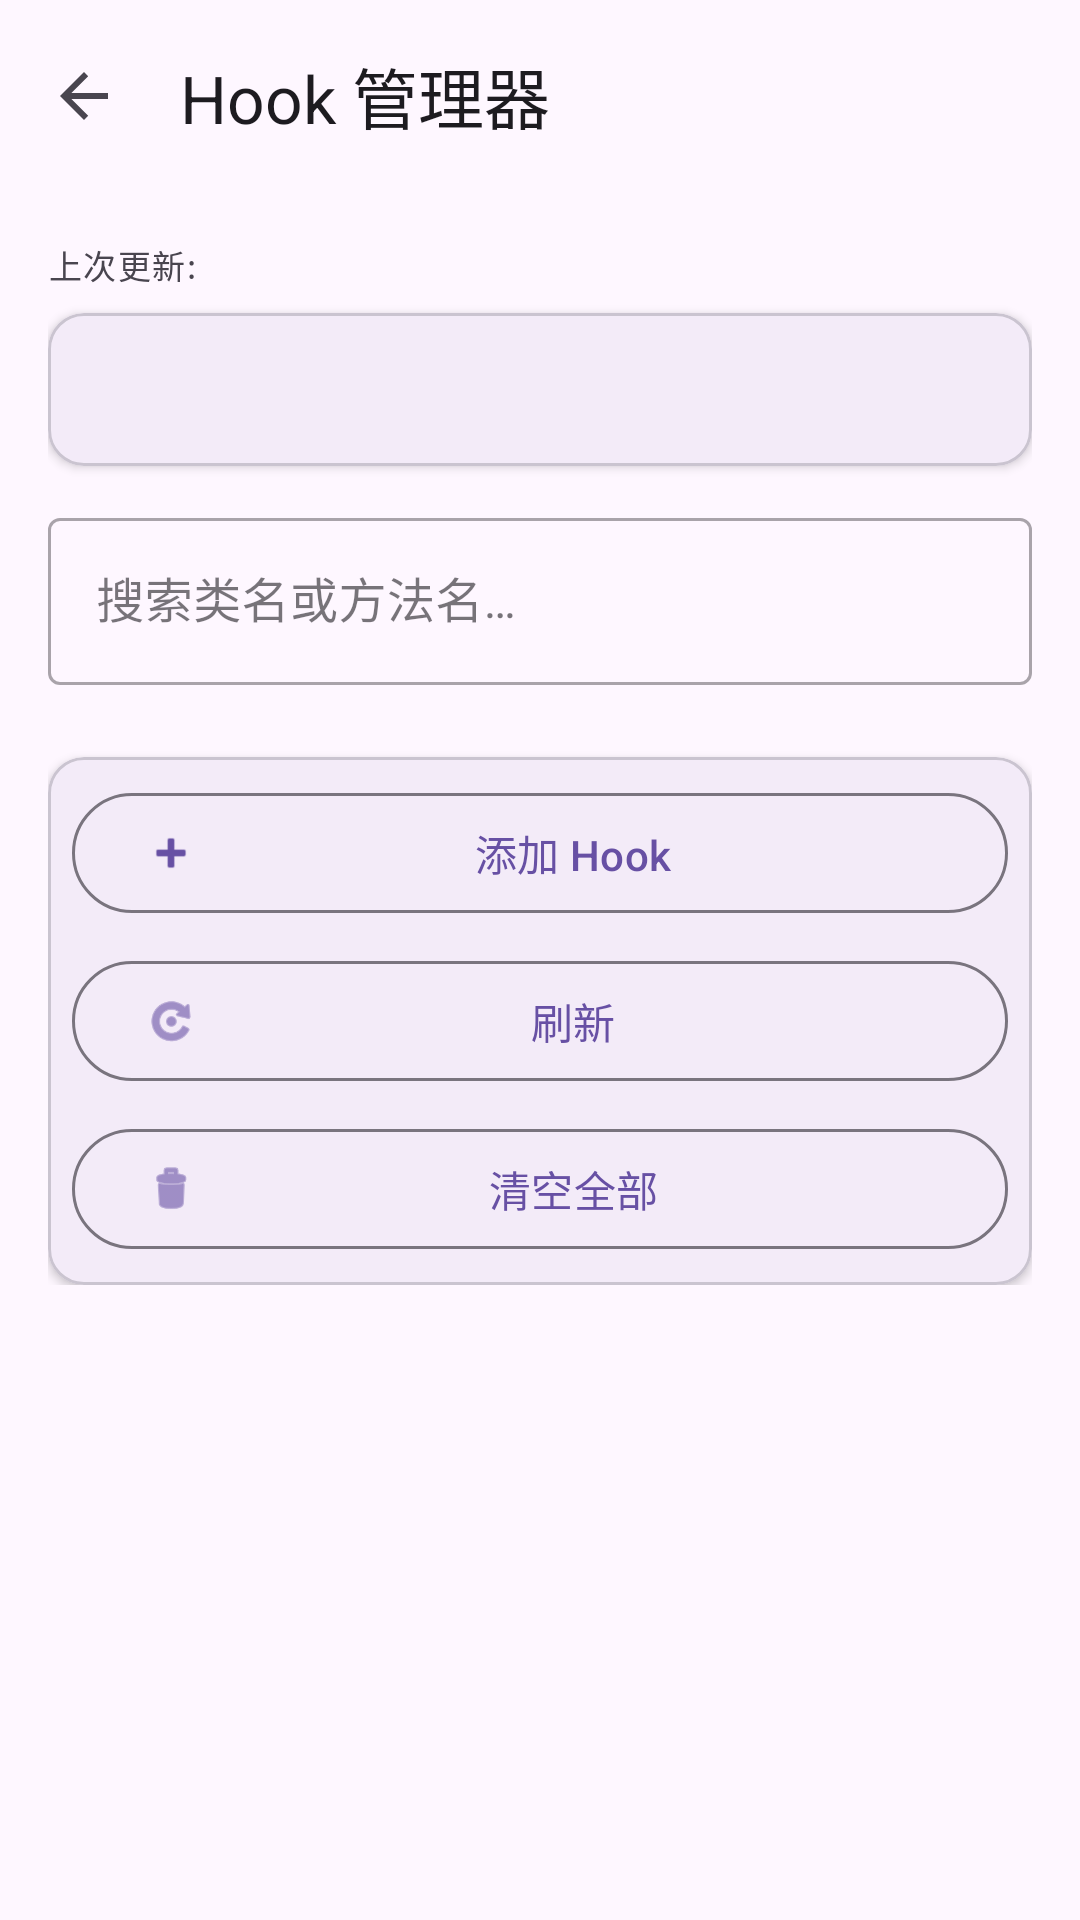

Reconstruct the res/layout file that produces this screen, plus the resources it refers to.
<!-- AndroidManifest.xml: activity theme Theme.JustNothing -->
<!-- res/layout/activity_hook_manager.xml -->
<?xml version="1.0" encoding="utf-8"?>
<androidx.coordinatorlayout.widget.CoordinatorLayout
    xmlns:android="http://schemas.android.com/apk/res/android"
    xmlns:app="http://schemas.android.com/apk/res-auto"
    android:layout_width="match_parent"
    android:layout_height="match_parent">

    <com.google.android.material.appbar.AppBarLayout
        android:layout_width="match_parent"
        android:layout_height="wrap_content">

        <com.google.android.material.appbar.MaterialToolbar
            android:id="@+id/toolbar"
            android:layout_width="match_parent"
            android:layout_height="?attr/actionBarSize"
            app:title="@string/analysis_hook_title"
            app:navigationIcon="?attr/homeAsUpIndicator" />

    </com.google.android.material.appbar.AppBarLayout>

    <androidx.core.widget.NestedScrollView
        android:id="@+id/nested_scroll"
        android:layout_width="match_parent"
        android:layout_height="match_parent"
        app:layout_behavior="@string/appbar_scrolling_view_behavior">

        <LinearLayout
            android:layout_width="match_parent"
            android:layout_height="wrap_content"
            android:orientation="vertical"
            android:padding="@dimen/spacing_16">

            
            <LinearLayout
                android:layout_width="match_parent"
                android:layout_height="wrap_content"
                android:orientation="horizontal"
                android:gravity="center_vertical"
                android:paddingBottom="@dimen/spacing_8">

                <TextView
                    android:id="@+id/tv_last_update_label"
                    android:layout_width="0dp"
                    android:layout_height="wrap_content"
                    android:layout_weight="1"
                    android:text="@string/analysis_hook_last_update"
                    android:textAppearance="?attr/textAppearanceLabelSmall"
                    android:textColor="?attr/colorOnSurfaceVariant" />

                <TextView
                    android:id="@+id/tv_last_update_time"
                    android:layout_width="wrap_content"
                    android:layout_height="wrap_content"
                    android:textAppearance="?attr/textAppearanceLabelSmall"
                    android:textColor="?attr/colorOnSurfaceVariant" />

            </LinearLayout>

            
            <com.google.android.material.card.MaterialCardView
                android:layout_width="match_parent"
                android:layout_height="wrap_content"
                android:layout_marginBottom="@dimen/spacing_12"
                app:cardCornerRadius="12dp"
                app:cardElevation="2dp">

                <LinearLayout
                    android:layout_width="match_parent"
                    android:layout_height="wrap_content"
                    android:orientation="vertical"
                    android:padding="@dimen/spacing_16">

                    <TextView
                        android:id="@+id/tv_hook_stats"
                        android:layout_width="match_parent"
                        android:layout_height="wrap_content"
                        android:textAppearance="?attr/textAppearanceBodyMedium" />

                </LinearLayout>
            </com.google.android.material.card.MaterialCardView>

            
            <com.google.android.material.textfield.TextInputLayout
                android:layout_width="match_parent"
                android:layout_height="wrap_content"
                android:layout_marginBottom="@dimen/spacing_12"
                style="@style/Widget.MaterialComponents.TextInputLayout.OutlinedBox">

                <com.google.android.material.textfield.TextInputEditText
                    android:id="@+id/et_search"
                    android:layout_width="match_parent"
                    android:layout_height="wrap_content"
                    android:hint="@string/analysis_hook_search_hint"
                    android:inputType="text"
                    android:singleLine="true"
                    android:imeOptions="actionSearch" />

            </com.google.android.material.textfield.TextInputLayout>

            
            <LinearLayout
                android:id="@+id/layout_hook_groups"
                android:layout_width="match_parent"
                android:layout_height="wrap_content"
                android:orientation="vertical" />

            
            <com.google.android.material.card.MaterialCardView
                android:layout_width="match_parent"
                android:layout_height="wrap_content"
                android:layout_marginTop="@dimen/spacing_12"
                app:cardCornerRadius="12dp"
                app:cardElevation="2dp">

                <LinearLayout
                    android:layout_width="match_parent"
                    android:layout_height="wrap_content"
                    android:orientation="vertical"
                    android:padding="@dimen/spacing_8">

                    <com.google.android.material.button.MaterialButton
                        android:id="@+id/btn_add"
                        android:layout_width="match_parent"
                        android:layout_height="wrap_content"
                        android:layout_marginBottom="@dimen/spacing_8"
                        android:text="@string/analysis_hook_btn_add"
                        app:icon="@android:drawable/ic_input_add"
                        style="@style/Widget.Material3.Button.OutlinedButton" />

                    <com.google.android.material.button.MaterialButton
                        android:id="@+id/btn_refresh"
                        android:layout_width="match_parent"
                        android:layout_height="wrap_content"
                        android:layout_marginBottom="@dimen/spacing_8"
                        android:text="@string/analysis_hook_btn_refresh"
                        app:icon="@android:drawable/ic_menu_rotate"
                        style="@style/Widget.Material3.Button.OutlinedButton" />

                    <com.google.android.material.button.MaterialButton
                        android:id="@+id/btn_clear_all"
                        android:layout_width="match_parent"
                        android:layout_height="wrap_content"
                        android:text="@string/analysis_hook_btn_clear_all"
                        app:icon="@android:drawable/ic_menu_delete"
                        style="@style/Widget.Material3.Button.OutlinedButton" />

                </LinearLayout>
            </com.google.android.material.card.MaterialCardView>

        </LinearLayout>
    </androidx.core.widget.NestedScrollView>

</androidx.coordinatorlayout.widget.CoordinatorLayout>
<!-- resources referenced by this layout -->
<resources>
  <dimen name="spacing_12">12dp</dimen>
  <dimen name="spacing_16">16dp</dimen>
  <dimen name="spacing_8">8dp</dimen>
  <string name="analysis_hook_btn_add">添加 Hook</string>
  <string name="analysis_hook_btn_clear_all">清空全部</string>
  <string name="analysis_hook_btn_refresh">刷新</string>
  <string name="analysis_hook_last_update">上次更新:</string>
  <string name="analysis_hook_search_hint">搜索类名或方法名…</string>
  <string name="analysis_hook_title">Hook 管理器</string>
  <style name="Theme.JustNothing" parent="Base.Theme.JustNothing" />
  <style name="Base.Theme.JustNothing" parent="Theme.Material3.DayNight.NoActionBar">
          
      </style>
</resources>
